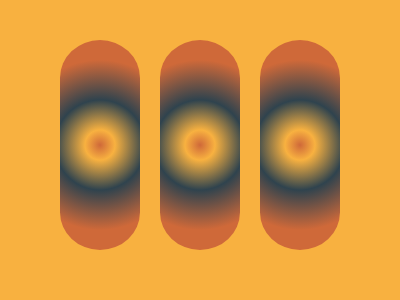

Recreate this image using only HTML and CSS.

<!-- file: index.html -->
<!DOCTYPE html>
<html lang="en">
<head>
    <meta charset="UTF-8">
    <meta name="viewport" content="width=device-width, initial-scale=1.0">
    <title>Document</title>
    <link rel="stylesheet" href="style.css">
</head>
<body>
    <div class="container">
        <div class="rect">
        <div class="pill p1"></div>
        <div class="pill p2"></div>
        <div class="pill p3"></div>
        </div>
    </div>
</body>
</html>

/* file: style.css */
* {
    margin: 0;
    padding: 0;
    box-sizing: border-box;
}

.container {
    width: 400px;
    height: 300px;
    background-color: #F8B140;
    display: flex;
  
}

.rect {
    display: flex;
    gap: 20px;
    padding: 40px 60px;
}

.pill {
width: 80px;
  height: 210px;
  border-radius: 50%/18%;
  background:radial-gradient(circle, #CF6939 0px,#F8B140 15px,#2F434E 45px, #CF6939 85px);
}
